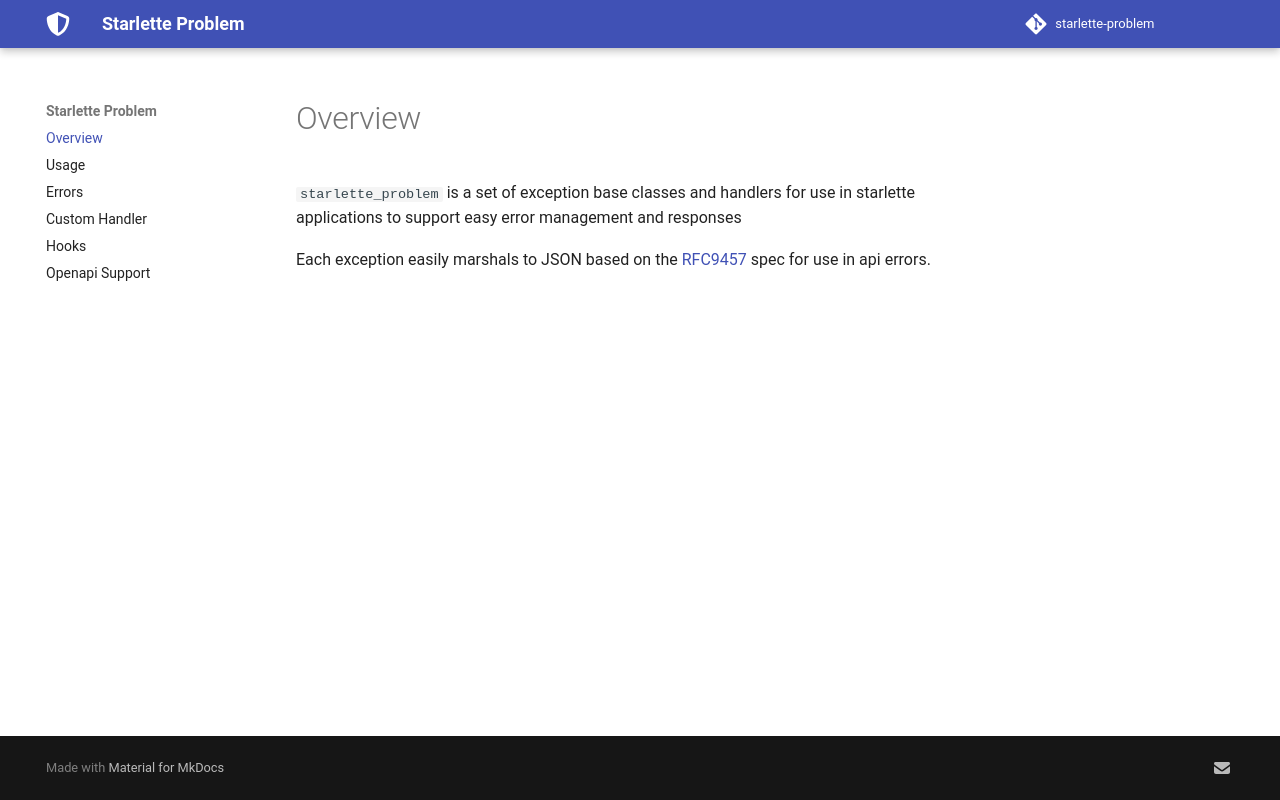

repository: NRWLDev/starlette-problem · page: index.html · generator: mkdocs

# Overview

`starlette_problem` is a set of exception base classes and handlers for use in starlette
applications to support easy error management and responses

Each exception easily marshals to JSON based on the
[RFC9457](https://www.rfc-editor.org/rfc/rfc9457.html) spec for use in api
errors.
